The GitHub repository Sabira687/Coins contains a labelled image folder "dataset" with 5 categories: 100 tenge, 10 tenge, 20 tenge, 50 tenge, 5 tenge. Examples follow, each with its label.

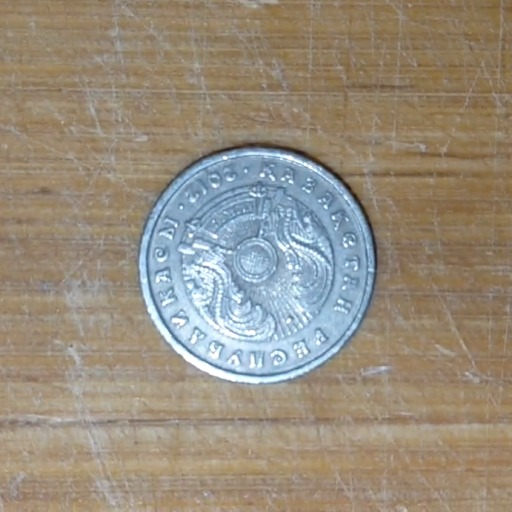
Label: 20 tenge

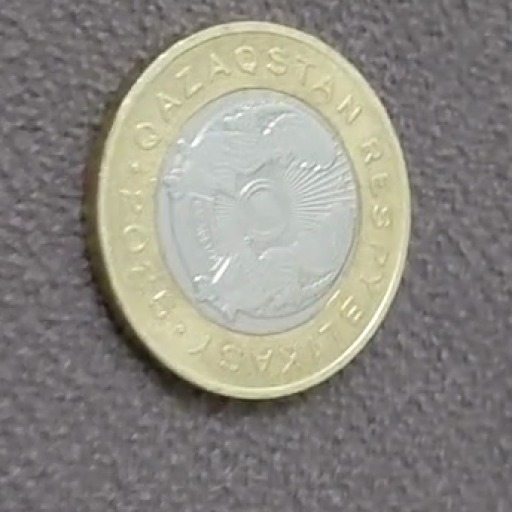
Label: 100 tenge

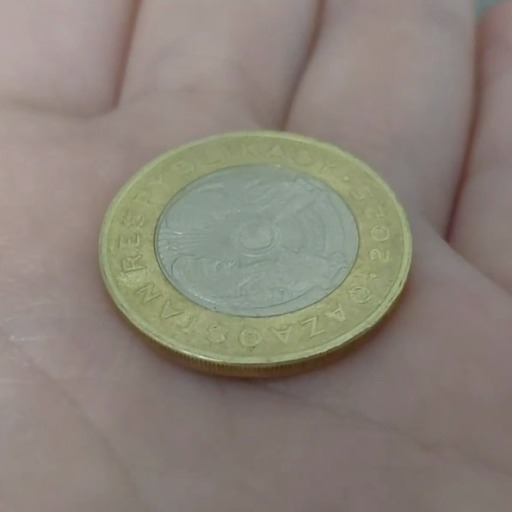
Label: 100 tenge

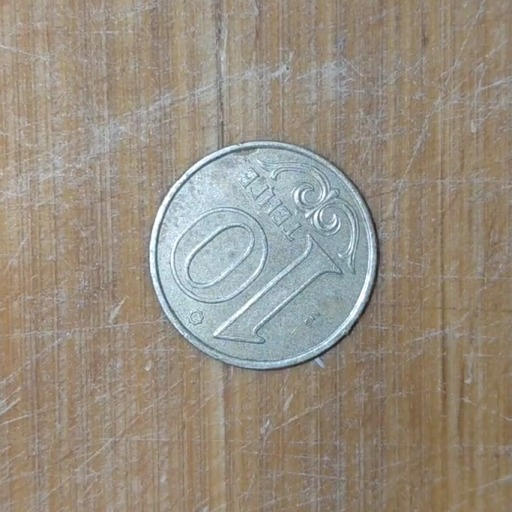
Label: 10 tenge

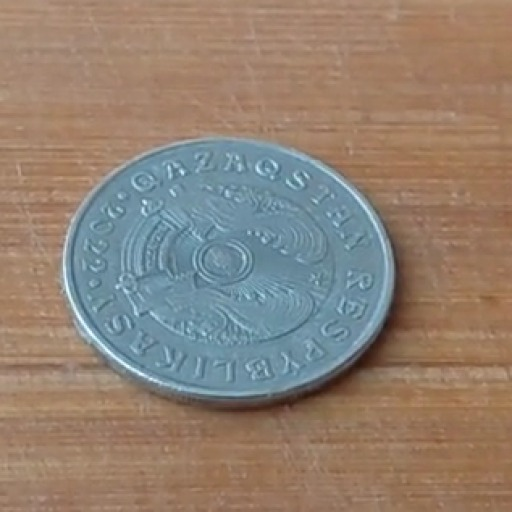
Label: 50 tenge

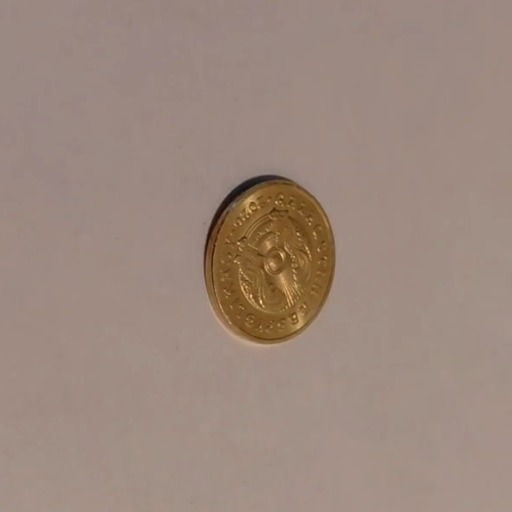
Label: 5 tenge
